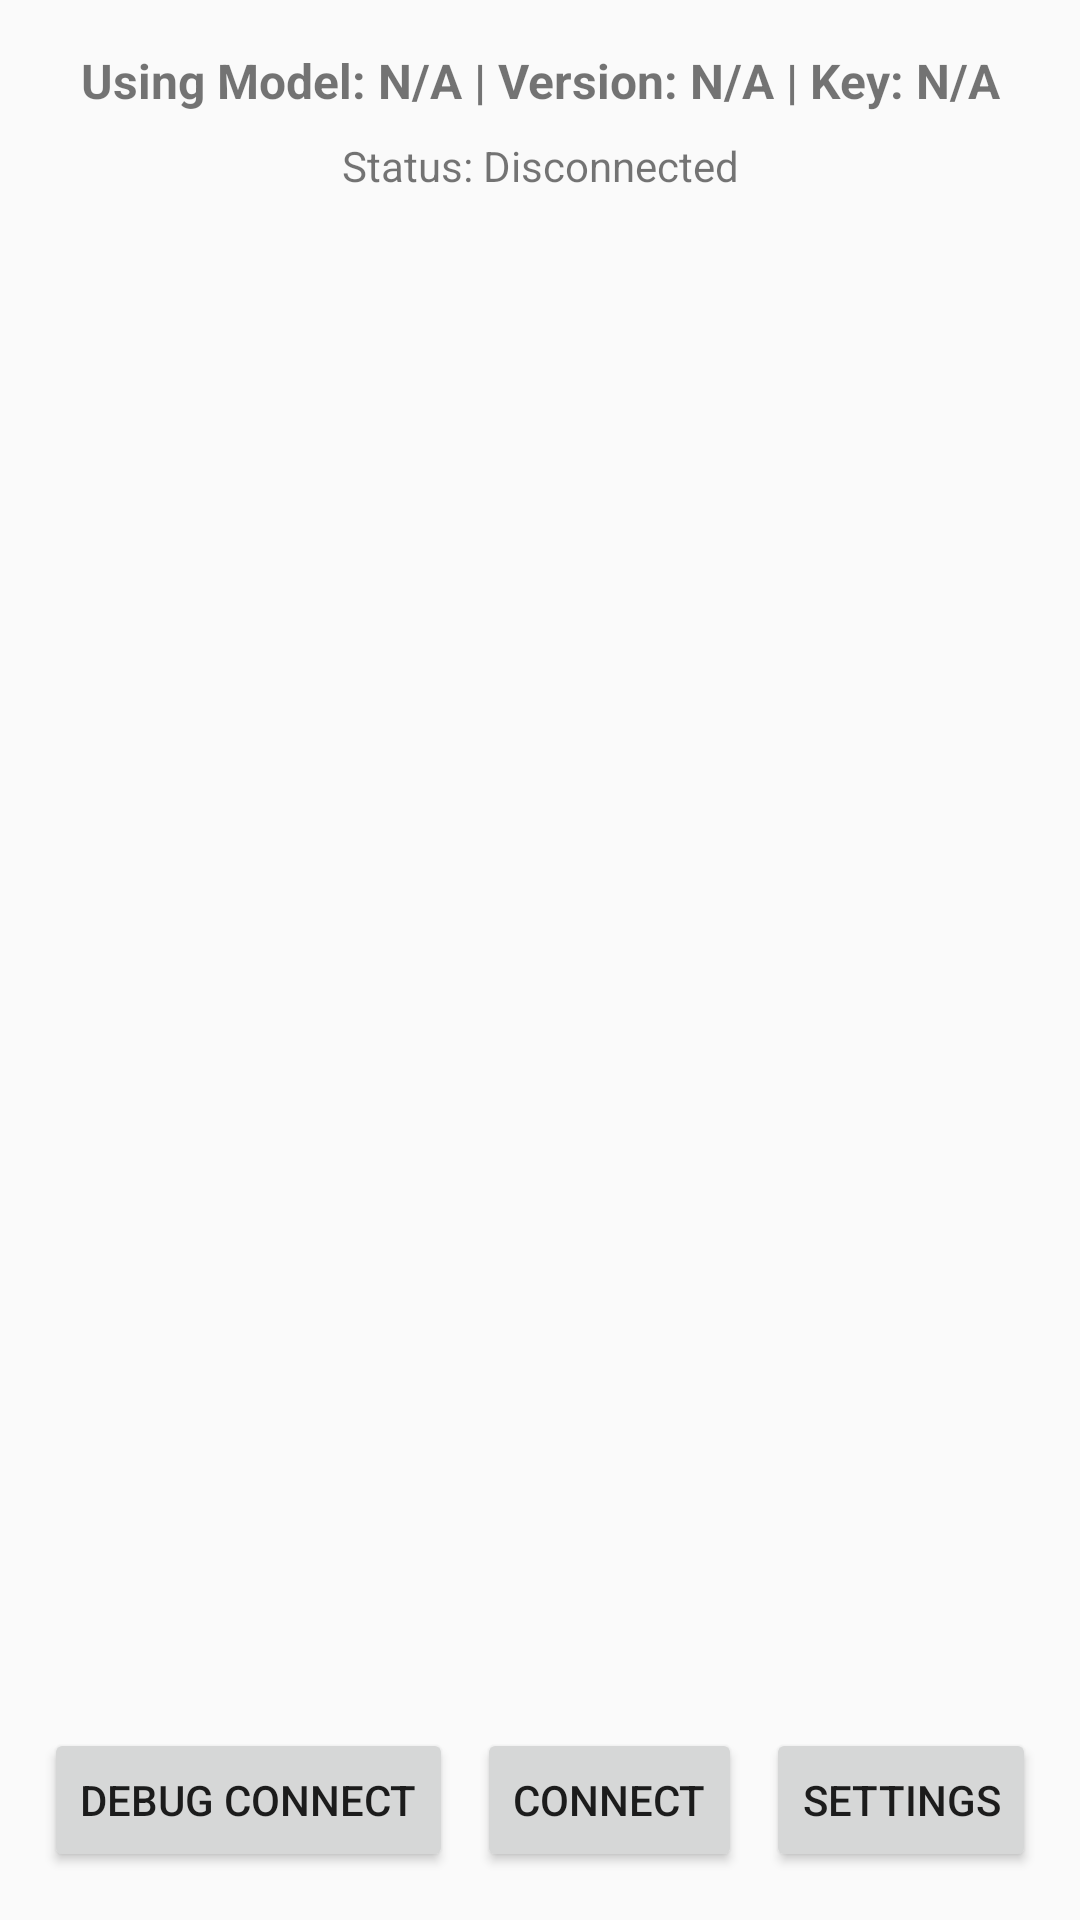

Layout XML and referenced resources for this Android screen:
<!-- AndroidManifest.xml: application theme Theme.GemWebLive -->
<!-- res/layout/activity_main.xml -->
<?xml version="1.0" encoding="utf-8"?>
<androidx.constraintlayout.widget.ConstraintLayout xmlns:android="http://schemas.android.com/apk/res/android"
    xmlns:app="http://schemas.android.com/apk/res-auto"
    xmlns:tools="http://schemas.android.com/tools"
    android:layout_width="match_parent"
    android:layout_height="match_parent"
    tools:context=".MainActivity">

    <TextView
        android:id="@+id/configDisplay"
        android:layout_width="0dp"
        android:layout_height="wrap_content"
        android:layout_marginStart="16dp"
        android:layout_marginTop="16dp"
        android:layout_marginEnd="16dp"
        android:text="Using Model: N/A | Version: N/A | Key: N/A"
        android:textAlignment="center"
        android:textStyle="bold"
        android:textSize="16sp"
        app:layout_constraintEnd_toEndOf="parent"
        app:layout_constraintStart_toStartOf="parent"
        app:layout_constraintTop_toTopOf="parent" />

    <TextView
        android:id="@+id/statusText"
        android:layout_width="0dp"
        android:layout_height="wrap_content"
        android:layout_marginStart="16dp"
        android:layout_marginTop="8dp"
        android:layout_marginEnd="16dp"
        android:text="Status: Disconnected"
        android:textAlignment="center"
        app:layout_constraintEnd_toEndOf="parent"
        app:layout_constraintStart_toStartOf="parent"
        app:layout_constraintTop_toBottomOf="@+id/configDisplay" /> <androidx.recyclerview.widget.RecyclerView
        android:id="@+id/transcriptLog"
        android:layout_width="0dp"
        android:layout_height="0dp"
        android:layout_marginStart="16dp"
        android:layout_marginTop="8dp"
        android:layout_marginEnd="16dp"
        android:layout_marginBottom="8dp"
        app:layout_constraintBottom_toTopOf="@+id/interimDisplay"
        app:layout_constraintEnd_toEndOf="parent"
        app:layout_constraintStart_toStartOf="parent"
        app:layout_constraintTop_toBottomOf="@+id/statusText" />

    <TextView
        android:id="@+id/interimDisplay"
        android:layout_width="0dp"
        android:layout_height="wrap_content"
        android:layout_marginStart="16dp"
        android:layout_marginEnd="16dp"
        android:layout_marginBottom="8dp"
        android:text="..."
        android:textAlignment="center"
        android:visibility="gone"
        app:layout_constraintBottom_toTopOf="@+id/micBtn"
        app:layout_constraintEnd_toEndOf="parent"
        app:layout_constraintStart_toStartOf="parent" />

    <Button
        android:id="@+id/debugConnectBtn"
        android:layout_width="wrap_content"
        android:layout_height="wrap_content"
        android:layout_marginStart="16dp"
        android:layout_marginBottom="16dp"
        android:text="Debug Connect"
        app:layout_constraintBottom_toBottomOf="parent"
        app:layout_constraintStart_toStartOf="parent"
        app:layout_constraintEnd_toStartOf="@+id/micBtn"
        app:layout_constraintHorizontal_chainStyle="packed" />

    <Button
        android:id="@+id/micBtn"
        android:layout_width="wrap_content"
        android:layout_height="wrap_content"
        android:layout_marginStart="8dp"
        android:layout_marginEnd="8dp"
        android:layout_marginBottom="16dp"
        android:text="Connect"
        app:layout_constraintBottom_toBottomOf="parent"
        app:layout_constraintStart_toEndOf="@+id/debugConnectBtn"
        app:layout_constraintEnd_toStartOf="@+id/settingsBtn" />

    <Button
        android:id="@+id/settingsBtn"
        android:layout_width="wrap_content"
        android:layout_height="wrap_content"
        android:layout_marginEnd="16dp"
        android:layout_marginBottom="16dp"
        android:text="Settings"
        app:layout_constraintBottom_toBottomOf="parent"
        app:layout_constraintEnd_toEndOf="parent"
        app:layout_constraintStart_toEndOf="@+id/micBtn"/>

</androidx.constraintlayout.widget.ConstraintLayout>
<!-- resources referenced by this layout -->
<resources>
  <style name="Theme.GemWebLive" parent="android:Theme.Material.Light.NoActionBar">
          <item name="android:statusBarColor">@color/purple_700</item>
      </style>
  <!-- not gathered from this repository: default colours our renderer supplied (Android Studio template values) -->
  <color name="purple_700">#FF3700B3</color>
</resources>
